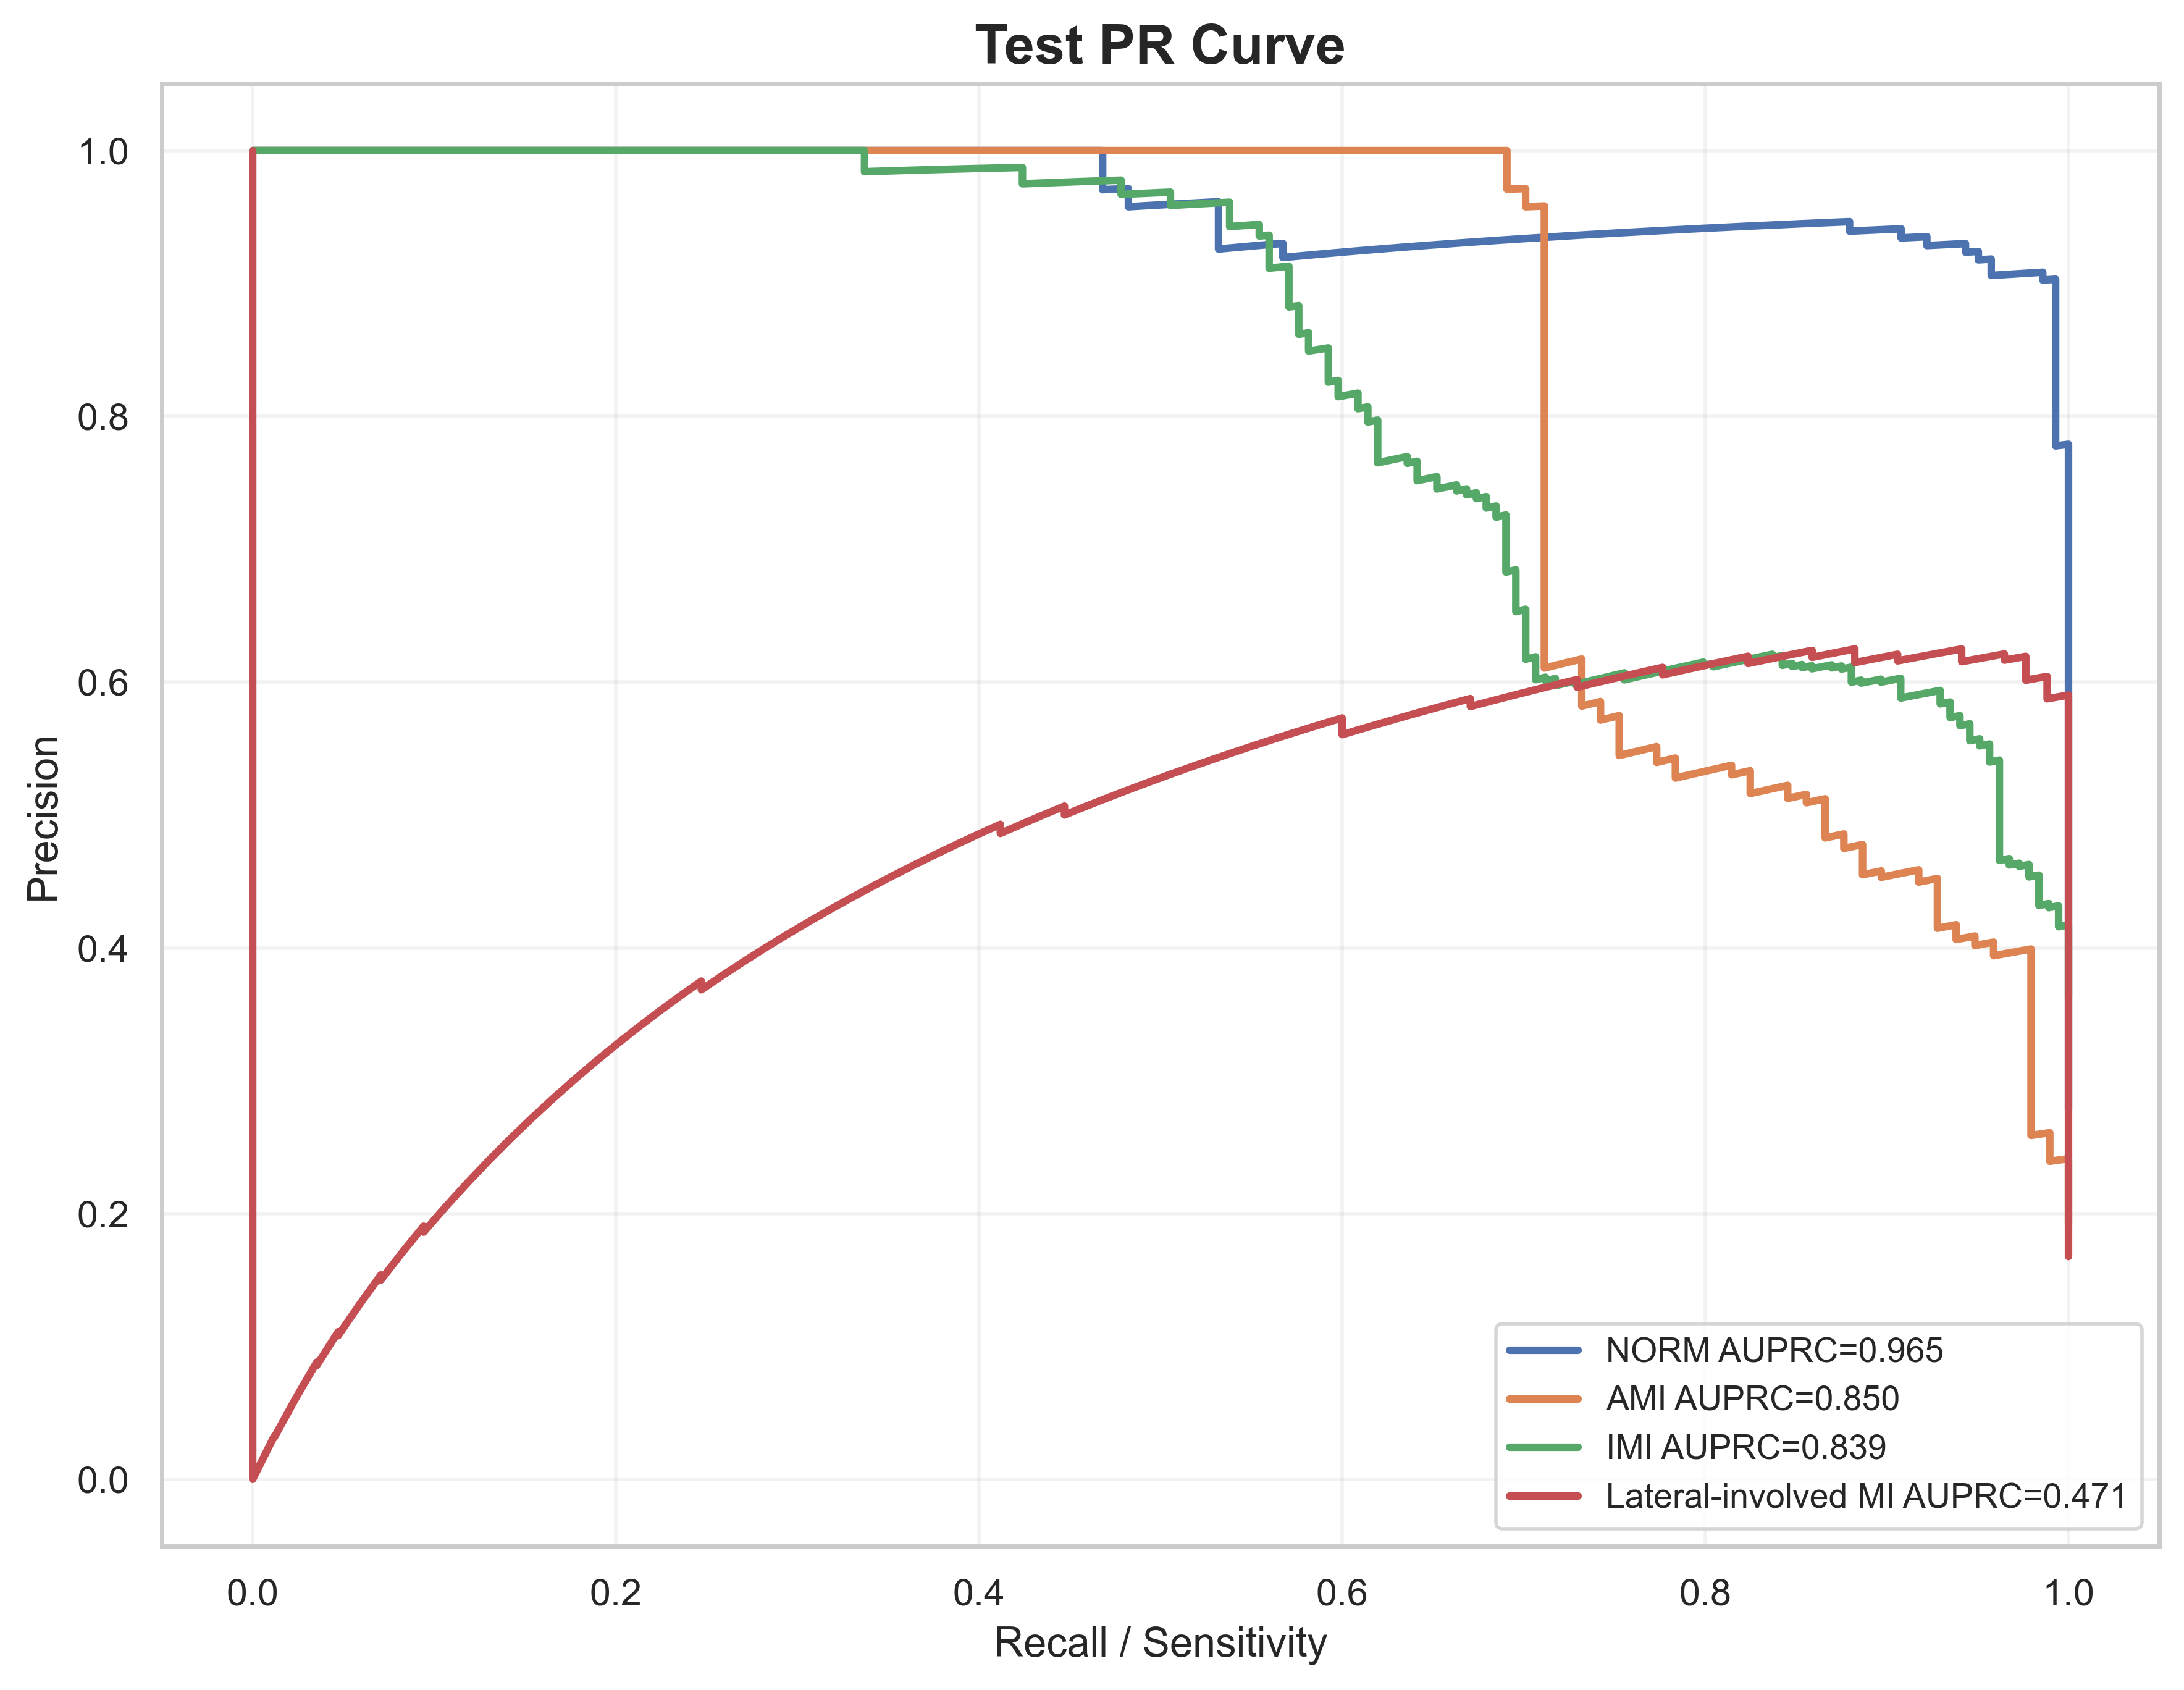

Source data for this figure (header and first rows):
label, recall, precision, auprc
NORM, 1.0, 0.2781, 0.9647
NORM, 1.0, 0.2787, 0.9647
NORM, 1.0, 0.2792, 0.9647
NORM, 1.0, 0.2798, 0.9647
NORM, 1.0, 0.2803, 0.9647
NORM, 1.0, 0.2809, 0.9647
NORM, 1.0, 0.2814, 0.9647
NORM, 1.0, 0.282, 0.9647
NORM, 1.0, 0.2826, 0.9647
NORM, 1.0, 0.2831, 0.9647
NORM, 1.0, 0.2837, 0.9647
NORM, 1.0, 0.2843, 0.9647
NORM, 1.0, 0.2848, 0.9647
NORM, 1.0, 0.2854, 0.9647
NORM, 1.0, 0.286, 0.9647
NORM, 1.0, 0.2866, 0.9647
NORM, 1.0, 0.2872, 0.9647
NORM, 1.0, 0.2878, 0.9647
NORM, 1.0, 0.2883, 0.9647
NORM, 1.0, 0.2889, 0.9647
NORM, 1.0, 0.2895, 0.9647
NORM, 1.0, 0.2901, 0.9647
NORM, 1.0, 0.2907, 0.9647
NORM, 1.0, 0.2913, 0.9647
NORM, 1.0, 0.2919, 0.9647
NORM, 1.0, 0.2925, 0.9647
NORM, 1.0, 0.2931, 0.9647
NORM, 1.0, 0.2938, 0.9647
NORM, 1.0, 0.2944, 0.9647
NORM, 1.0, 0.295, 0.9647
NORM, 1.0, 0.2956, 0.9647
NORM, 1.0, 0.2962, 0.9647
NORM, 1.0, 0.2968, 0.9647
NORM, 1.0, 0.2975, 0.9647
NORM, 1.0, 0.2981, 0.9647
NORM, 1.0, 0.2987, 0.9647
NORM, 1.0, 0.2994, 0.9647
NORM, 1.0, 0.3, 0.9647
NORM, 1.0, 0.3006, 0.9647
NORM, 1.0, 0.3013, 0.9647
NORM, 1.0, 0.3019, 0.9647
NORM, 1.0, 0.3026, 0.9647
NORM, 1.0, 0.3032, 0.9647
NORM, 1.0, 0.3039, 0.9647
NORM, 1.0, 0.3045, 0.9647
NORM, 1.0, 0.3052, 0.9647
NORM, 1.0, 0.3059, 0.9647
NORM, 1.0, 0.3065, 0.9647
NORM, 1.0, 0.3072, 0.9647
NORM, 1.0, 0.3079, 0.9647
NORM, 1.0, 0.3085, 0.9647
NORM, 1.0, 0.3092, 0.9647
NORM, 1.0, 0.3099, 0.9647
NORM, 1.0, 0.3106, 0.9647
NORM, 1.0, 0.3113, 0.9647
NORM, 1.0, 0.3119, 0.9647
NORM, 1.0, 0.3126, 0.9647
NORM, 1.0, 0.3133, 0.9647
NORM, 1.0, 0.314, 0.9647
NORM, 1.0, 0.3147, 0.9647
... 1,970 more rows
